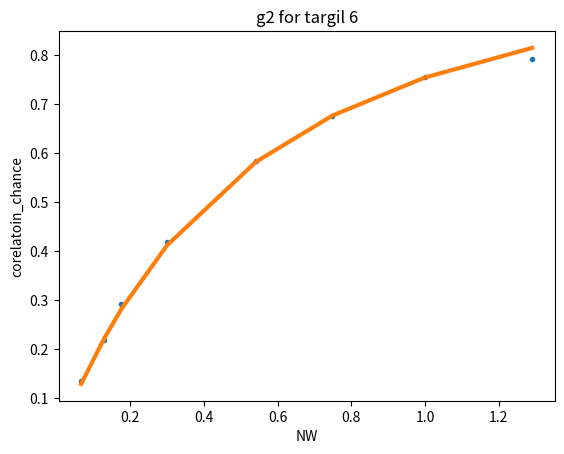

Reproduce this figure in Python.
import matplotlib.pyplot as plt
import numpy as np
from scipy.optimize import curve_fit

def fit2(x,a,c):
    return c-a**2/(a+x)**2

x=np.array([158,201,234,321,490,635,810,1014])
y=np.array([539,507,479,431,368,333,303,289])
#find the 0,0 axis and correct by this all the dots
x0=111
y0=590

y=y0-y
x=x-x0
#use the pixal size to correct x'y
pixalX=1/700
pixalY=2.63e-3
X=x*pixalX
Y=y*pixalY
#X=x
plt.plot(X,Y,'.', linewidth=3)

popt2, pcov = curve_fit(fit2, X, Y,bounds=((0, 0), (6, 1.1)))
print('for c-a^2/(a+x)^2 a=' + str(popt2[0]) +' ,c=' + str(popt2[1]) )
plt.plot(X, fit2(X, *popt2), '-', linewidth=3)
plt.title('g2 for targil 6')
plt.xlabel('NW')
plt.ylabel('corelatoin_chance')
plt.show()
a=1